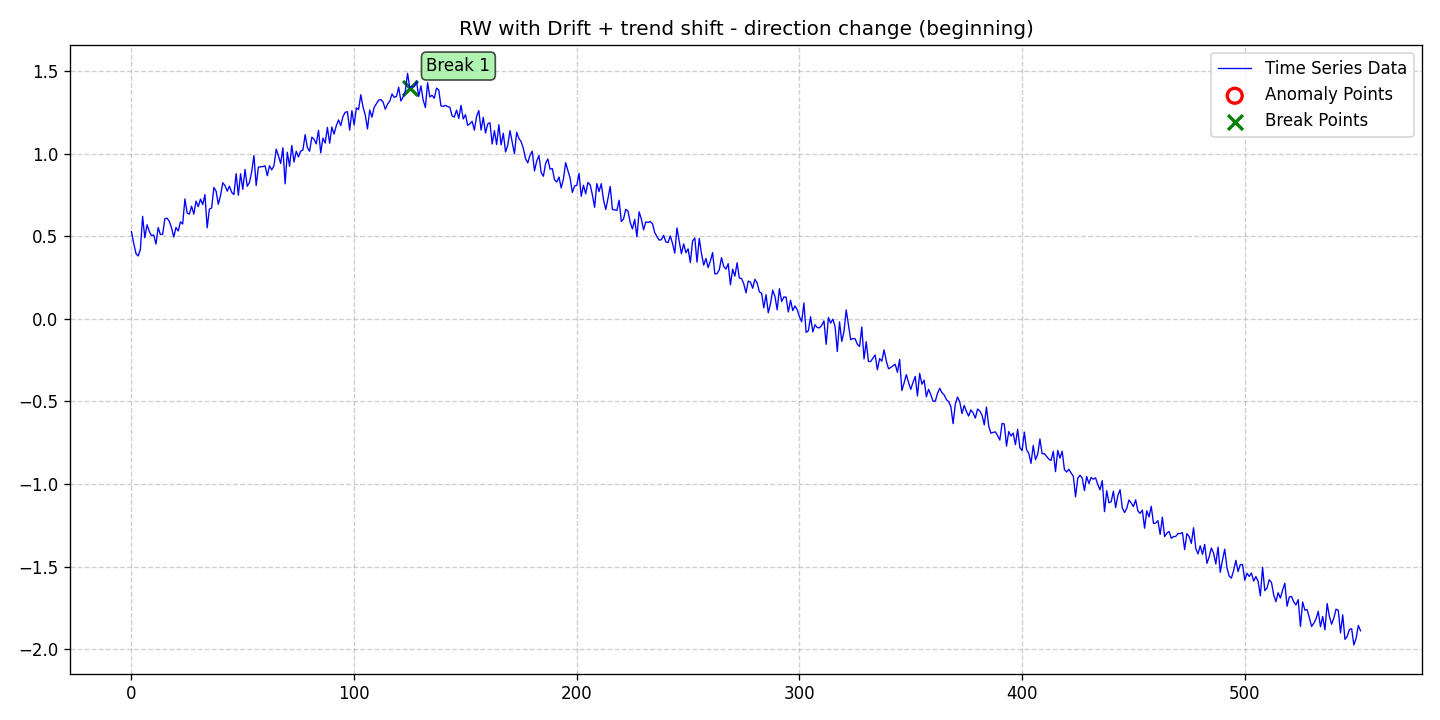

Source data for this figure (header and first rows):
date, data, stationary, det_lin_up, det_lin_down, det_quad, det_cubic, det_exp, det_damped, stoc_trend, volatility, single_seas, multiple_seas, point_anom_single, point_anom_multi, collect_anom, context_anom, mean_shift, var_shift, trend_shift, point_anom_count, point_anom_location, point_anom_point, collect_anom_count
2020-01-01, 0.5278, 0, 0, 0, 0, 0, 0, 0, 1, 0, 0, 0, 0, 0, 0, 0, 0, 0, 1, 0, none, , 0
2020-01-02, 0.4582, 0, 0, 0, 0, 0, 0, 0, 1, 0, 0, 0, 0, 0, 0, 0, 0, 0, 1, 0, none, , 0
2020-01-03, 0.396, 0, 0, 0, 0, 0, 0, 0, 1, 0, 0, 0, 0, 0, 0, 0, 0, 0, 1, 0, none, , 0
2020-01-04, 0.3805, 0, 0, 0, 0, 0, 0, 0, 1, 0, 0, 0, 0, 0, 0, 0, 0, 0, 1, 0, none, , 0
2020-01-05, 0.4202, 0, 0, 0, 0, 0, 0, 0, 1, 0, 0, 0, 0, 0, 0, 0, 0, 0, 1, 0, none, , 0
2020-01-06, 0.6204, 0, 0, 0, 0, 0, 0, 0, 1, 0, 0, 0, 0, 0, 0, 0, 0, 0, 1, 0, none, , 0
2020-01-07, 0.4909, 0, 0, 0, 0, 0, 0, 0, 1, 0, 0, 0, 0, 0, 0, 0, 0, 0, 1, 0, none, , 0
2020-01-08, 0.5696, 0, 0, 0, 0, 0, 0, 0, 1, 0, 0, 0, 0, 0, 0, 0, 0, 0, 1, 0, none, , 0
2020-01-09, 0.5297, 0, 0, 0, 0, 0, 0, 0, 1, 0, 0, 0, 0, 0, 0, 0, 0, 0, 1, 0, none, , 0
2020-01-10, 0.5038, 0, 0, 0, 0, 0, 0, 0, 1, 0, 0, 0, 0, 0, 0, 0, 0, 0, 1, 0, none, , 0
2020-01-11, 0.5074, 0, 0, 0, 0, 0, 0, 0, 1, 0, 0, 0, 0, 0, 0, 0, 0, 0, 1, 0, none, , 0
2020-01-12, 0.4527, 0, 0, 0, 0, 0, 0, 0, 1, 0, 0, 0, 0, 0, 0, 0, 0, 0, 1, 0, none, , 0
2020-01-13, 0.5527, 0, 0, 0, 0, 0, 0, 0, 1, 0, 0, 0, 0, 0, 0, 0, 0, 0, 1, 0, none, , 0
2020-01-14, 0.5099, 0, 0, 0, 0, 0, 0, 0, 1, 0, 0, 0, 0, 0, 0, 0, 0, 0, 1, 0, none, , 0
2020-01-15, 0.5122, 0, 0, 0, 0, 0, 0, 0, 1, 0, 0, 0, 0, 0, 0, 0, 0, 0, 1, 0, none, , 0
2020-01-16, 0.6064, 0, 0, 0, 0, 0, 0, 0, 1, 0, 0, 0, 0, 0, 0, 0, 0, 0, 1, 0, none, , 0
2020-01-17, 0.6092, 0, 0, 0, 0, 0, 0, 0, 1, 0, 0, 0, 0, 0, 0, 0, 0, 0, 1, 0, none, , 0
2020-01-18, 0.5902, 0, 0, 0, 0, 0, 0, 0, 1, 0, 0, 0, 0, 0, 0, 0, 0, 0, 1, 0, none, , 0
2020-01-19, 0.5505, 0, 0, 0, 0, 0, 0, 0, 1, 0, 0, 0, 0, 0, 0, 0, 0, 0, 1, 0, none, , 0
2020-01-20, 0.4948, 0, 0, 0, 0, 0, 0, 0, 1, 0, 0, 0, 0, 0, 0, 0, 0, 0, 1, 0, none, , 0
2020-01-21, 0.5531, 0, 0, 0, 0, 0, 0, 0, 1, 0, 0, 0, 0, 0, 0, 0, 0, 0, 1, 0, none, , 0
2020-01-22, 0.5319, 0, 0, 0, 0, 0, 0, 0, 1, 0, 0, 0, 0, 0, 0, 0, 0, 0, 1, 0, none, , 0
2020-01-23, 0.5869, 0, 0, 0, 0, 0, 0, 0, 1, 0, 0, 0, 0, 0, 0, 0, 0, 0, 1, 0, none, , 0
2020-01-24, 0.5743, 0, 0, 0, 0, 0, 0, 0, 1, 0, 0, 0, 0, 0, 0, 0, 0, 0, 1, 0, none, , 0
2020-01-25, 0.7257, 0, 0, 0, 0, 0, 0, 0, 1, 0, 0, 0, 0, 0, 0, 0, 0, 0, 1, 0, none, , 0
2020-01-26, 0.6404, 0, 0, 0, 0, 0, 0, 0, 1, 0, 0, 0, 0, 0, 0, 0, 0, 0, 1, 0, none, , 0
2020-01-27, 0.6337, 0, 0, 0, 0, 0, 0, 0, 1, 0, 0, 0, 0, 0, 0, 0, 0, 0, 1, 0, none, , 0
2020-01-28, 0.6821, 0, 0, 0, 0, 0, 0, 0, 1, 0, 0, 0, 0, 0, 0, 0, 0, 0, 1, 0, none, , 0
2020-01-29, 0.6334, 0, 0, 0, 0, 0, 0, 0, 1, 0, 0, 0, 0, 0, 0, 0, 0, 0, 1, 0, none, , 0
2020-01-30, 0.7128, 0, 0, 0, 0, 0, 0, 0, 1, 0, 0, 0, 0, 0, 0, 0, 0, 0, 1, 0, none, , 0
2020-01-31, 0.6788, 0, 0, 0, 0, 0, 0, 0, 1, 0, 0, 0, 0, 0, 0, 0, 0, 0, 1, 0, none, , 0
2020-02-01, 0.7248, 0, 0, 0, 0, 0, 0, 0, 1, 0, 0, 0, 0, 0, 0, 0, 0, 0, 1, 0, none, , 0
2020-02-02, 0.6911, 0, 0, 0, 0, 0, 0, 0, 1, 0, 0, 0, 0, 0, 0, 0, 0, 0, 1, 0, none, , 0
2020-02-03, 0.752, 0, 0, 0, 0, 0, 0, 0, 1, 0, 0, 0, 0, 0, 0, 0, 0, 0, 1, 0, none, , 0
2020-02-04, 0.5509, 0, 0, 0, 0, 0, 0, 0, 1, 0, 0, 0, 0, 0, 0, 0, 0, 0, 1, 0, none, , 0
2020-02-05, 0.6644, 0, 0, 0, 0, 0, 0, 0, 1, 0, 0, 0, 0, 0, 0, 0, 0, 0, 1, 0, none, , 0
2020-02-06, 0.671, 0, 0, 0, 0, 0, 0, 0, 1, 0, 0, 0, 0, 0, 0, 0, 0, 0, 1, 0, none, , 0
2020-02-07, 0.795, 0, 0, 0, 0, 0, 0, 0, 1, 0, 0, 0, 0, 0, 0, 0, 0, 0, 1, 0, none, , 0
2020-02-08, 0.7732, 0, 0, 0, 0, 0, 0, 0, 1, 0, 0, 0, 0, 0, 0, 0, 0, 0, 1, 0, none, , 0
2020-02-09, 0.6934, 0, 0, 0, 0, 0, 0, 0, 1, 0, 0, 0, 0, 0, 0, 0, 0, 0, 1, 0, none, , 0
2020-02-10, 0.7462, 0, 0, 0, 0, 0, 0, 0, 1, 0, 0, 0, 0, 0, 0, 0, 0, 0, 1, 0, none, , 0
2020-02-11, 0.8237, 0, 0, 0, 0, 0, 0, 0, 1, 0, 0, 0, 0, 0, 0, 0, 0, 0, 1, 0, none, , 0
2020-02-12, 0.8069, 0, 0, 0, 0, 0, 0, 0, 1, 0, 0, 0, 0, 0, 0, 0, 0, 0, 1, 0, none, , 0
2020-02-13, 0.7729, 0, 0, 0, 0, 0, 0, 0, 1, 0, 0, 0, 0, 0, 0, 0, 0, 0, 1, 0, none, , 0
2020-02-14, 0.8033, 0, 0, 0, 0, 0, 0, 0, 1, 0, 0, 0, 0, 0, 0, 0, 0, 0, 1, 0, none, , 0
2020-02-15, 0.7662, 0, 0, 0, 0, 0, 0, 0, 1, 0, 0, 0, 0, 0, 0, 0, 0, 0, 1, 0, none, , 0
2020-02-16, 0.7521, 0, 0, 0, 0, 0, 0, 0, 1, 0, 0, 0, 0, 0, 0, 0, 0, 0, 1, 0, none, , 0
2020-02-17, 0.879, 0, 0, 0, 0, 0, 0, 0, 1, 0, 0, 0, 0, 0, 0, 0, 0, 0, 1, 0, none, , 0
2020-02-18, 0.7485, 0, 0, 0, 0, 0, 0, 0, 1, 0, 0, 0, 0, 0, 0, 0, 0, 0, 1, 0, none, , 0
2020-02-19, 0.8782, 0, 0, 0, 0, 0, 0, 0, 1, 0, 0, 0, 0, 0, 0, 0, 0, 0, 1, 0, none, , 0
2020-02-20, 0.784, 0, 0, 0, 0, 0, 0, 0, 1, 0, 0, 0, 0, 0, 0, 0, 0, 0, 1, 0, none, , 0
2020-02-21, 0.9042, 0, 0, 0, 0, 0, 0, 0, 1, 0, 0, 0, 0, 0, 0, 0, 0, 0, 1, 0, none, , 0
2020-02-22, 0.8026, 0, 0, 0, 0, 0, 0, 0, 1, 0, 0, 0, 0, 0, 0, 0, 0, 0, 1, 0, none, , 0
2020-02-23, 0.8258, 0, 0, 0, 0, 0, 0, 0, 1, 0, 0, 0, 0, 0, 0, 0, 0, 0, 1, 0, none, , 0
2020-02-24, 0.8911, 0, 0, 0, 0, 0, 0, 0, 1, 0, 0, 0, 0, 0, 0, 0, 0, 0, 1, 0, none, , 0
2020-02-25, 0.9885, 0, 0, 0, 0, 0, 0, 0, 1, 0, 0, 0, 0, 0, 0, 0, 0, 0, 1, 0, none, , 0
2020-02-26, 0.807, 0, 0, 0, 0, 0, 0, 0, 1, 0, 0, 0, 0, 0, 0, 0, 0, 0, 1, 0, none, , 0
2020-02-27, 0.9181, 0, 0, 0, 0, 0, 0, 0, 1, 0, 0, 0, 0, 0, 0, 0, 0, 0, 1, 0, none, , 0
2020-02-28, 0.9203, 0, 0, 0, 0, 0, 0, 0, 1, 0, 0, 0, 0, 0, 0, 0, 0, 0, 1, 0, none, , 0
2020-02-29, 0.9214, 0, 0, 0, 0, 0, 0, 0, 1, 0, 0, 0, 0, 0, 0, 0, 0, 0, 1, 0, none, , 0
... 493 more rows
